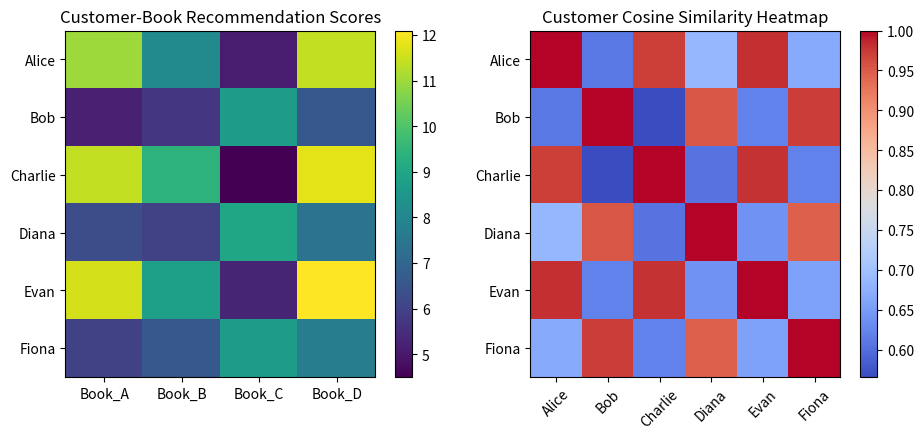

The script that saved this image: (Note: this script raises an exception after producing the figure.)
"""Experiment 01: Vector and Matrix Operations for Deep Learning.
Tasks:
1. Build customer-genre (6x5) and genre-book (5x4) matrices in NumPy.
2. Compute dot products, matrix product, transpose, inverse (where valid), and element-wise ops.
3. Compute cosine similarity between customers and identify the two most similar.
4. Show that a dense layer is y = Wx + b by computing it manually for one customer.
5. Visualise the score matrix as a heatmap.
"""
from pathlib import Path
import numpy as np
import matplotlib
matplotlib.use('Agg')
import matplotlib.pyplot as plt

np.random.seed(42)

# 1. Build matrices
customers = ['Alice', 'Bob', 'Charlie', 'Diana', 'Evan', 'Fiona']
genres = ['SciFi', 'Mystery', 'Romance', 'Thriller', 'NonFiction']
books = ['Book_A', 'Book_B', 'Book_C', 'Book_D']

C = np.array([
    [5, 4, 1, 4, 2],
    [1, 2, 5, 2, 4],
    [4, 5, 1, 5, 1],
    [2, 1, 4, 3, 5],
    [5, 5, 2, 4, 1],
    [1, 3, 4, 2, 5]
], dtype=np.float32)

G = np.array([
    [0.9, 0.1, 0.2, 0.8],
    [0.7, 0.8, 0.1, 0.9],
    [0.1, 0.2, 0.9, 0.2],
    [0.8, 0.9, 0.3, 0.7],
    [0.2, 0.3, 0.8, 0.4]
], dtype=np.float32)

print("=== Experiment 01: Vector & Matrix Operations ===")
print("Customer-Genre Matrix C (6x5):\n", C)
print("Genre-Book Matrix G (5x4):\n", G)

# 2. Matrix product and operations
scores = C @ G
print("\nRecommendation Score Matrix (C @ G) [6x4]:\n", np.round(scores, 2))
print("Transpose of C (5x6) shape:", C.T.shape)

# Square submatrix inverse
square_sub = C[:5, :5]
inv_sub = np.linalg.inv(square_sub)
print("Inverse of 5x5 submatrix computed successfully. Det:", round(np.linalg.det(square_sub), 4))
print("Verification (A @ A_inv ~ I):", np.allclose(square_sub @ inv_sub, np.eye(5)))

# 3. Cosine similarity between customers
norms = np.linalg.norm(C, axis=1, keepdims=True)
normalized_C = C / (norms + 1e-9)
cos_sim = normalized_C @ normalized_C.T

np.fill_diagonal(cos_sim, -1.0)
max_idx = np.unravel_index(np.argmax(cos_sim), cos_sim.shape)
c1, c2 = customers[max_idx[0]], customers[max_idx[1]]
print(f"\nMost similar customers: {c1} and {c2} with Cosine Similarity = {cos_sim[max_idx]:.4f}")
np.fill_diagonal(cos_sim, 1.0)

# 4. Dense layer y = Wx + b manually
W = G.T # 4x5
x = C[0] # 5
b = np.array([0.5, -0.2, 0.1, 0.4], dtype=np.float32)
y_dense = W @ x + b
print(f"\nDense layer output y = Wx + b for {customers[0]}: {np.round(y_dense, 3)}")

# 5. Visualise heatmap
fig, axes = plt.subplots(1, 2, figsize=(11, 4.5))
im0 = axes[0].imshow(scores, cmap='viridis', aspect='auto')
axes[0].set_xticks(range(len(books)))
axes[0].set_xticklabels(books)
axes[0].set_yticks(range(len(customers)))
axes[0].set_yticklabels(customers)
axes[0].set_title('Customer-Book Recommendation Scores')
fig.colorbar(im0, ax=axes[0])

im1 = axes[1].imshow(cos_sim, cmap='coolwarm', aspect='auto')
axes[1].set_xticks(range(len(customers)))
axes[1].set_xticklabels(customers, rotation=45)
axes[1].set_yticks(range(len(customers)))
axes[1].set_yticklabels(customers)
axes[1].set_title('Customer Cosine Similarity Heatmap')
fig.colorbar(im1, ax=axes[1])

out_dir = Path(__file__).resolve().parent.parent / "outputs" / "plots"
out_dir.mkdir(parents=True, exist_ok=True)
plot_path = out_dir / "exp01_plot.png"
plt.tight_layout()
plt.savefig(plot_path, dpi=120, bbox_inches='tight')
plt.close()
print(f"Saved: {plot_path.name}")
